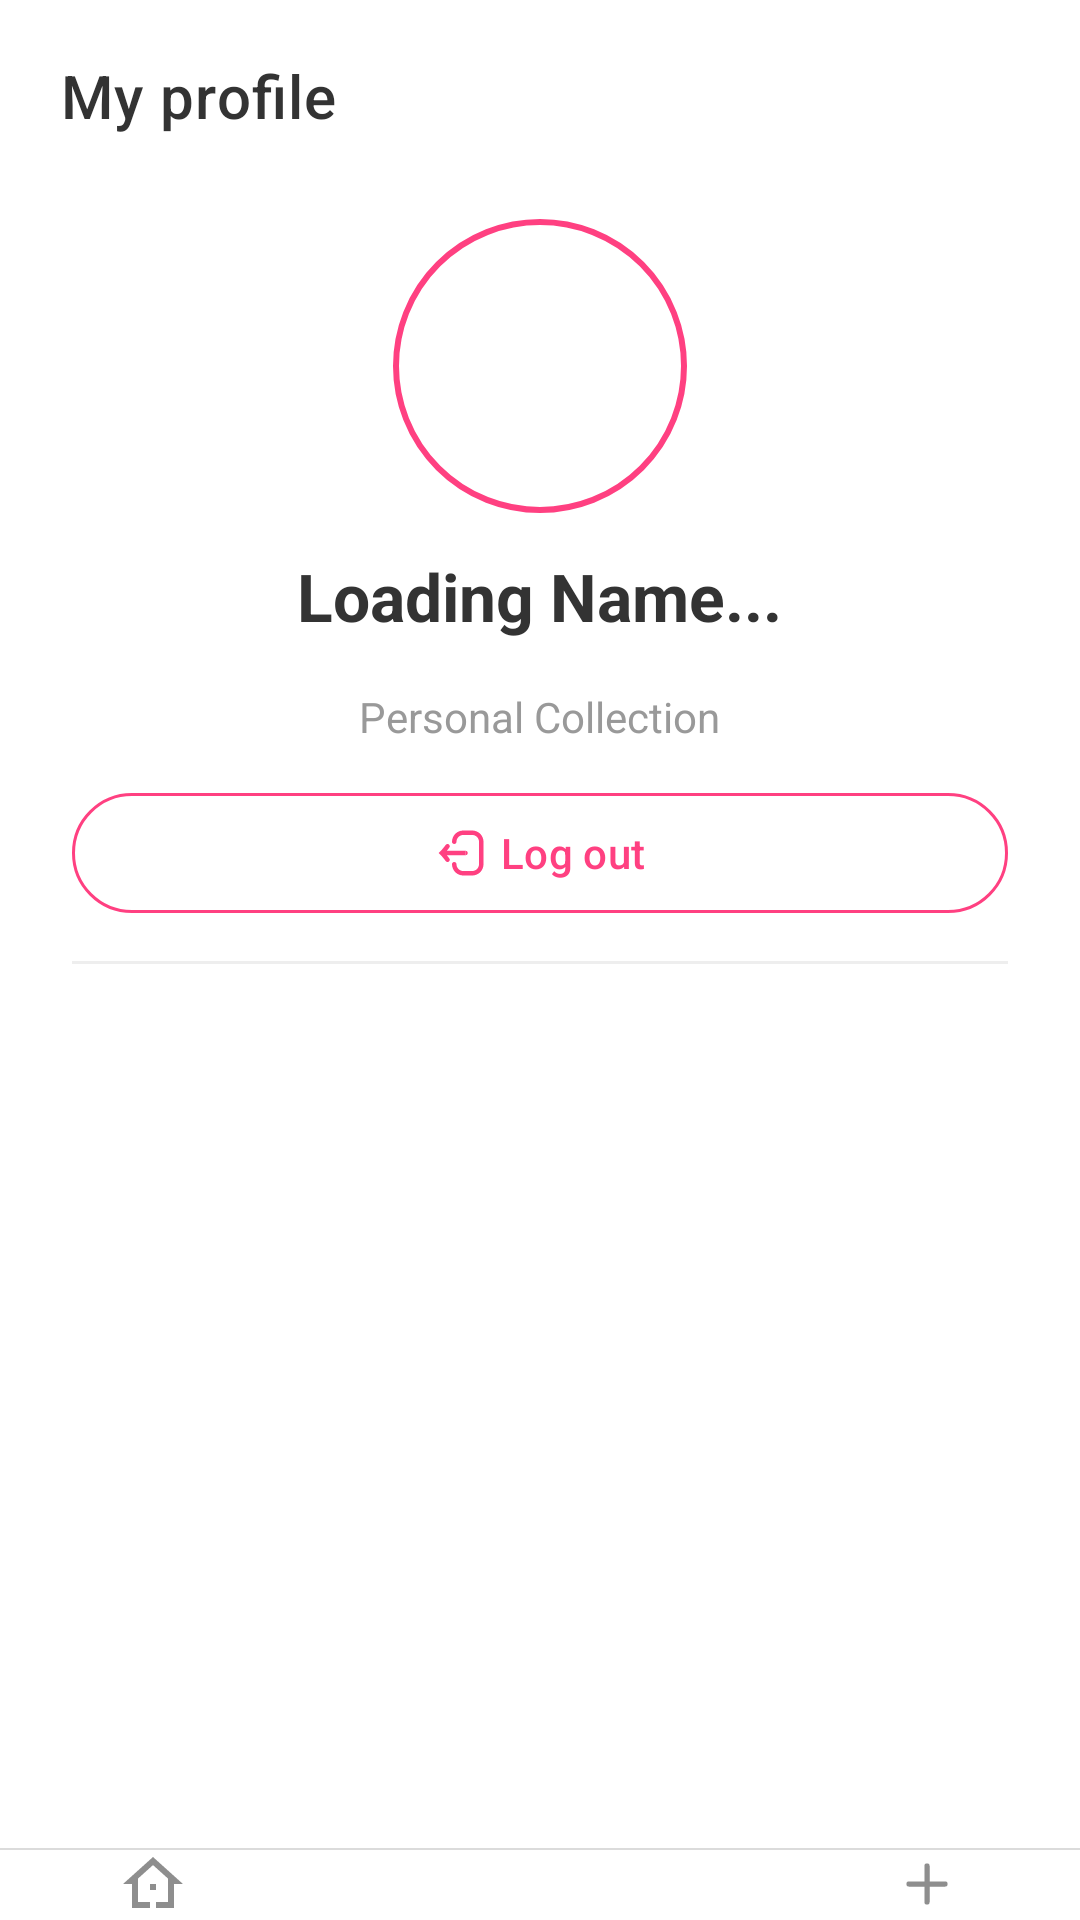

Android layout source for this screen:
<!-- AndroidManifest.xml: application theme Theme.MyApplication -->
<!-- res/layout/activity_profile.xml -->
<?xml version="1.0" encoding="utf-8"?>
<androidx.constraintlayout.widget.ConstraintLayout xmlns:android="http://schemas.android.com/apk/res/android"
    xmlns:app="http://schemas.android.com/apk/res-auto"
    xmlns:tools="http://schemas.android.com/tools"
    android:layout_width="match_parent"
    android:layout_height="match_parent"
    android:background="@color/background">

    <TextView
        android:id="@+id/profile_toolbar_title"
        android:layout_width="0dp"
        android:layout_height="?attr/actionBarSize"
        android:background="@android:color/transparent"
        android:elevation="0dp"
        android:fontFamily="sans-serif-medium"
        android:gravity="center_vertical"
        android:letterSpacing="0.02"
        android:paddingHorizontal="@dimen/screen_padding_horizontal"
        android:text="@string/profile_title"
        android:textColor="@color/text_primary"
        android:textSize="@dimen/text_title"
        app:layout_constraintEnd_toEndOf="parent"
        app:layout_constraintStart_toStartOf="parent"
        app:layout_constraintTop_toTopOf="parent" />

    <androidx.core.widget.NestedScrollView
        android:id="@+id/profile_scroll_header"
        android:layout_width="0dp"
        android:layout_height="wrap_content"
        android:clipToPadding="false"
        android:scrollbars="none"
        app:layout_constraintEnd_toEndOf="parent"
        app:layout_constraintStart_toStartOf="parent"
        app:layout_constraintTop_toBottomOf="@id/profile_toolbar_title">

    <LinearLayout
        android:id="@+id/profile_LL_header"
        android:layout_width="match_parent"
        android:layout_height="wrap_content"
        android:gravity="center"
        android:orientation="vertical"
        android:paddingHorizontal="24dp"
        android:paddingTop="8dp"
        android:paddingBottom="8dp">

        <com.google.android.material.imageview.ShapeableImageView
            android:id="@+id/profile_IV_user"
            android:layout_width="100dp"
            android:layout_height="100dp"
            android:padding="2dp"
            android:scaleType="centerCrop"
            app:shapeAppearanceOverlay="@style/CircleImage"
            app:strokeColor="@color/primary"
            app:strokeWidth="2dp"
            tools:src="@tools:sample/avatars" />

        <TextView
            android:id="@+id/profile_TV_username"
            android:layout_width="wrap_content"
            android:layout_height="wrap_content"
            android:layout_marginTop="12dp"
            android:text="Loading Name..."
            android:textColor="@color/text_primary"
            android:textSize="22sp"
            android:textStyle="bold" />

        <com.google.android.material.card.MaterialCardView
            android:id="@+id/profile_card_palette"
            android:layout_width="match_parent"
            android:layout_height="wrap_content"
            android:layout_marginTop="16dp"
            android:visibility="gone"
            app:cardBackgroundColor="@color/surface_card"
            app:cardCornerRadius="12dp"
            app:cardElevation="0dp"
            app:strokeColor="@color/divider_soft"
            app:strokeWidth="1dp">

            <LinearLayout
                android:layout_width="match_parent"
                android:layout_height="wrap_content"
                android:orientation="vertical"
                android:padding="14dp">

                <TextView
                    android:id="@+id/profile_TV_palette_title"
                    android:layout_width="match_parent"
                    android:layout_height="wrap_content"
                    android:textColor="@color/text_primary"
                    android:textSize="16sp"
                    android:textStyle="bold"
                    tools:text="Winter palette" />

                <TextView
                    android:id="@+id/profile_TV_palette_traits"
                    android:layout_width="match_parent"
                    android:layout_height="wrap_content"
                    android:layout_marginTop="4dp"
                    android:textColor="@color/text_secondary"
                    android:textSize="12sp"
                    tools:text="Skin: Fair · Eyes: Green · Hair: Brown" />

                <TextView
                    android:id="@+id/profile_TV_palette_description"
                    android:layout_width="match_parent"
                    android:layout_height="wrap_content"
                    android:layout_marginTop="6dp"
                    android:textColor="@color/text_secondary"
                    android:textSize="12sp"
                    tools:text="Bold, icy colors..." />

                <TextView
                    android:layout_width="match_parent"
                    android:layout_height="wrap_content"
                    android:layout_marginTop="10dp"
                    android:text="Power colors"
                    android:textColor="@color/text_primary"
                    android:textSize="11sp"
                    android:textStyle="bold" />

                <HorizontalScrollView
                    android:layout_width="match_parent"
                    android:layout_height="wrap_content"
                    android:layout_marginTop="4dp"
                    android:scrollbars="none">

                    <LinearLayout
                        android:id="@+id/profile_LL_palette_power"
                        android:layout_width="wrap_content"
                        android:layout_height="wrap_content"
                        android:orientation="horizontal" />
                </HorizontalScrollView>

                <TextView
                    android:layout_width="match_parent"
                    android:layout_height="wrap_content"
                    android:layout_marginTop="8dp"
                    android:text="Neutrals"
                    android:textColor="@color/text_primary"
                    android:textSize="11sp"
                    android:textStyle="bold" />

                <HorizontalScrollView
                    android:layout_width="match_parent"
                    android:layout_height="wrap_content"
                    android:layout_marginTop="4dp"
                    android:scrollbars="none">

                    <LinearLayout
                        android:id="@+id/profile_LL_palette_neutral"
                        android:layout_width="wrap_content"
                        android:layout_height="wrap_content"
                        android:orientation="horizontal" />
                </HorizontalScrollView>
            </LinearLayout>
        </com.google.android.material.card.MaterialCardView>

        <TextView
            android:id="@+id/profile_TV_collection_label"
            android:layout_width="wrap_content"
            android:layout_height="wrap_content"
            android:layout_marginTop="16dp"
            android:text="Personal Collection"
            android:textColor="#999999"
            android:textSize="14sp" />
    </LinearLayout>

    </androidx.core.widget.NestedScrollView>

    <com.google.android.material.button.MaterialButton
        android:id="@+id/profile_BTN_logout"
        style="@style/Widget.Material3.Button.OutlinedButton"
        android:layout_width="0dp"
        android:layout_height="wrap_content"
        android:layout_marginHorizontal="24dp"
        android:layout_marginTop="4dp"
        android:text="@string/logout_confirm"
        app:icon="@drawable/ic_logout"
        app:iconGravity="textStart"
        app:layout_constraintEnd_toEndOf="parent"
        app:layout_constraintStart_toStartOf="parent"
        app:layout_constraintTop_toBottomOf="@id/profile_scroll_header"
        app:strokeColor="@color/primary" />

    <View
        android:id="@+id/profile_divider"
        android:layout_width="0dp"
        android:layout_height="1dp"
        android:layout_marginHorizontal="24dp"
        android:layout_marginTop="12dp"
        android:background="@color/divider_soft"
        app:layout_constraintEnd_toEndOf="parent"
        app:layout_constraintStart_toStartOf="parent"
        app:layout_constraintTop_toBottomOf="@id/profile_BTN_logout" />

    <androidx.recyclerview.widget.RecyclerView
        android:id="@+id/profile_RV_my_outfits"
        android:layout_width="0dp"
        android:layout_height="0dp"
        android:layout_marginTop="@dimen/spacing_sm"
        android:clipToPadding="false"
        android:layoutAnimation="@anim/layout_animation_fade_in"
        android:overScrollMode="never"
        android:paddingHorizontal="@dimen/spacing_sm"
        android:paddingBottom="@dimen/spacing_sm"
        app:layout_constraintBottom_toTopOf="@id/bottom_nav_container"
        app:layout_constraintEnd_toEndOf="parent"
        app:layout_constraintStart_toStartOf="parent"
        app:layout_constraintTop_toBottomOf="@id/profile_divider"
        tools:listitem="@layout/item_outfit" />

    <ProgressBar
        android:id="@+id/profile_PB_loading"
        android:layout_width="wrap_content"
        android:layout_height="wrap_content"
        android:visibility="gone"
        app:layout_constraintBottom_toTopOf="@id/bottom_nav_container"
        app:layout_constraintEnd_toEndOf="parent"
        app:layout_constraintStart_toStartOf="parent"
        app:layout_constraintTop_toBottomOf="@id/profile_divider" />

    <TextView
        android:id="@+id/profile_TV_empty_outfits"
        android:layout_width="0dp"
        android:layout_height="wrap_content"
        android:gravity="center"
        android:padding="24dp"
        android:text="@string/profile_no_outfits"
        android:textColor="#999999"
        android:textSize="14sp"
        android:visibility="gone"
        app:layout_constraintBottom_toTopOf="@id/bottom_nav_container"
        app:layout_constraintEnd_toEndOf="parent"
        app:layout_constraintStart_toStartOf="parent"
        app:layout_constraintTop_toBottomOf="@id/profile_divider" />

    <include
        android:id="@+id/bottom_nav_container"
        layout="@layout/layout_bottom_nav"
        android:layout_width="0dp"
        android:layout_height="wrap_content"
        app:layout_constraintBottom_toBottomOf="parent"
        app:layout_constraintEnd_toEndOf="parent"
        app:layout_constraintStart_toStartOf="parent" />

</androidx.constraintlayout.widget.ConstraintLayout>
<!-- res/layout/item_outfit.xml (included above) -->
<?xml version="1.0" encoding="utf-8"?>
<com.google.android.material.card.MaterialCardView xmlns:android="http://schemas.android.com/apk/res/android"
    xmlns:app="http://schemas.android.com/apk/res-auto"
    style="@style/Widget.StylePalette.OutfitCard"
    android:layout_width="match_parent"
    android:layout_height="wrap_content"
    android:layout_margin="@dimen/outfit_card_margin"
    android:clickable="true"
    android:focusable="true"
    android:stateListAnimator="@animator/card_press"
    app:cardPreventCornerOverlap="true"
    app:rippleColor="@color/primary_container"
    app:strokeWidth="0dp">

    <androidx.constraintlayout.widget.ConstraintLayout
        android:layout_width="match_parent"
        android:layout_height="wrap_content">

        <ImageView
            android:id="@+id/outfitImage"
            android:layout_width="0dp"
            android:layout_height="0dp"
            android:contentDescription="@null"
            android:scaleType="centerCrop"
            android:src="@drawable/placeholder_outfit"
            app:layout_constraintDimensionRatio="1:1"
            app:layout_constraintEnd_toEndOf="parent"
            app:layout_constraintStart_toStartOf="parent"
            app:layout_constraintTop_toTopOf="parent" />

        <ImageButton
            android:id="@+id/likeButton"
            android:layout_width="@dimen/outfit_like_size"
            android:layout_height="@dimen/outfit_like_size"
            android:layout_margin="@dimen/spacing_md"
            android:background="@drawable/white_circle_bg"
            android:contentDescription="Like"
            android:elevation="4dp"
            android:padding="6dp"
            android:scaleType="fitCenter"
            android:src="@drawable/ic_heart_empty"
            app:layout_constraintEnd_toEndOf="parent"
            app:layout_constraintTop_toTopOf="parent"
            app:tint="#FF4081" />

    </androidx.constraintlayout.widget.ConstraintLayout>
</com.google.android.material.card.MaterialCardView>
<!-- res/layout/layout_bottom_nav.xml (included above) -->
<?xml version="1.0" encoding="utf-8"?>
<LinearLayout xmlns:android="http://schemas.android.com/apk/res/android"
    xmlns:app="http://schemas.android.com/apk/res-auto"
    android:id="@+id/bottom_navigation"
    android:layout_width="match_parent"
    android:layout_height="@dimen/bottom_nav_height"
    android:background="@drawable/bg_bottom_nav"
    android:baselineAligned="false"
    android:gravity="center_vertical"
    android:orientation="horizontal"
    android:paddingStart="@dimen/bottom_nav_padding_horizontal"
    android:paddingEnd="@dimen/bottom_nav_padding_horizontal">

    <FrameLayout
        android:layout_width="0dp"
        android:layout_height="match_parent"
        android:layout_weight="1">

        <ImageButton
            android:id="@+id/btn_home"
            android:layout_width="@dimen/bottom_nav_icon_size"
            android:layout_height="@dimen/bottom_nav_icon_size"
            android:layout_gravity="center"
            android:background="?attr/selectableItemBackgroundBorderless"
            android:contentDescription="@string/feed_title"
            android:padding="0dp"
            android:scaleType="fitCenter"
            android:src="@drawable/nav_ic_home"
            app:tint="@color/nav_icon_tint" />
    </FrameLayout>

    <FrameLayout
        android:layout_width="0dp"
        android:layout_height="match_parent"
        android:layout_weight="1">

        <ImageButton
            android:id="@+id/btn_favorites"
            android:layout_width="@dimen/bottom_nav_icon_size"
            android:layout_height="@dimen/bottom_nav_icon_size"
            android:layout_gravity="center"
            android:background="?attr/selectableItemBackgroundBorderless"
            android:contentDescription="@string/favorites_empty"
            android:padding="0dp"
            android:scaleType="fitCenter"
            android:src="@drawable/nav_ic_favorites"
            app:tint="@color/nav_icon_tint" />
    </FrameLayout>

    <FrameLayout
        android:layout_width="0dp"
        android:layout_height="match_parent"
        android:layout_weight="1">

        <ImageButton
            android:id="@+id/btn_profile"
            android:layout_width="@dimen/bottom_nav_icon_size"
            android:layout_height="@dimen/bottom_nav_icon_size"
            android:layout_gravity="center"
            android:background="?attr/selectableItemBackgroundBorderless"
            android:contentDescription="@string/profile_title"
            android:padding="0dp"
            android:scaleType="fitCenter"
            android:src="@drawable/nav_ic_profile"
            app:tint="@color/nav_icon_tint" />
    </FrameLayout>

    <FrameLayout
        android:layout_width="0dp"
        android:layout_height="match_parent"
        android:layout_weight="1">

        <ImageButton
            android:id="@+id/btn_add_outfit"
            android:layout_width="@dimen/bottom_nav_icon_size"
            android:layout_height="@dimen/bottom_nav_icon_size"
            android:layout_gravity="center"
            android:background="?attr/selectableItemBackgroundBorderless"
            android:contentDescription="@string/label_vibe"
            android:padding="0dp"
            android:scaleType="fitCenter"
            android:src="@drawable/nav_ic_add"
            app:tint="@color/nav_icon_tint" />
    </FrameLayout>

</LinearLayout>
<!-- resources referenced by this layout -->
<resources>
  <color name="background">#FFFFFF</color>
  <color name="divider_soft">#EEEEEE</color>
  <color name="primary">@color/accent_pink</color>
  <color name="primary_container">@color/lavender_light</color>
  <color name="surface_card">@color/white</color>
  <color name="text_primary">#333333</color>
  <color name="text_secondary">#666666</color>
  <dimen name="bottom_nav_height">52dp</dimen>
  <dimen name="bottom_nav_icon_size">24dp</dimen>
  <dimen name="bottom_nav_padding_horizontal">8dp</dimen>
  <dimen name="outfit_card_margin">6dp</dimen>
  <dimen name="outfit_like_size">28dp</dimen>
  <dimen name="screen_padding_horizontal">20dp</dimen>
  <dimen name="spacing_md">16dp</dimen>
  <dimen name="spacing_sm">8dp</dimen>
  <dimen name="text_title">20sp</dimen>
  <!-- drawable nav_ic_add (drawable) -->
  <?xml version="1.0" encoding="utf-8"?>
  <selector xmlns:android="http://schemas.android.com/apk/res/android">
      <item android:drawable="@drawable/ic_nav_add_filled" android:state_selected="true" />
      <item android:drawable="@drawable/ic_nav_add_outline" />
  </selector>
  <!-- drawable nav_ic_home (drawable) -->
  <?xml version="1.0" encoding="utf-8"?>
  <selector xmlns:android="http://schemas.android.com/apk/res/android">
      <item android:drawable="@drawable/ic_nav_home_filled" android:state_selected="true" />
      <item android:drawable="@drawable/ic_nav_home_outline" />
  </selector>
  <!-- drawable nav_ic_profile (drawable) -->
  <?xml version="1.0" encoding="utf-8"?>
  <selector xmlns:android="http://schemas.android.com/apk/res/android">
      <item android:drawable="@drawable/ic_nav_person_filled" android:state_selected="true" />
      <item android:drawable="@drawable/ic_nav_person_outline" />
  </selector>
  <!-- drawable placeholder_outfit (drawable) -->
  <?xml version="1.0" encoding="utf-8"?>
  <shape xmlns:android="http://schemas.android.com/apk/res/android"
      android:shape="rectangle">
      <solid android:color="@color/back_ground" />
      <corners android:radius="16dp" />
  </shape>
  <!-- drawable white_circle_bg (drawable) -->
  <?xml version="1.0" encoding="utf-8"?>
  <shape xmlns:android="http://schemas.android.com/apk/res/android"
      android:shape="oval">
      <solid android:color="#FFFFFF" />
      <size
          android:width="28dp"
          android:height="28dp" />
  </shape>
  <string name="favorites_empty">Your wishlist is empty. Like outfits from the feed to save them here.</string>
  <string name="feed_title">MY FEED</string>
  <string name="label_vibe">VIBE</string>
  <string name="logout_confirm">Log out</string>
  <string name="profile_no_outfits">No outfits yet. Tap + to upload your first look.</string>
  <string name="profile_title">My profile</string>
  <style name="CircleImage">
          <item name="cornerSize">50%</item>
      </style>
  <style name="Theme.MyApplication" parent="Base.Theme.MyApplication" />
  <color name="accent_pink">#FF4081</color>
  <color name="lavender_light">#F3E5F5</color>
  <color name="white">#FFFFFFFF</color>
  <color name="nav_bar_background">#FFFFFF</color>
  <color name="nav_bar_divider">#DBDBDB</color>
  <color name="back_ground">#F3E5F5</color>
  <dimen name="outfit_card_corner">16dp</dimen>
  <dimen name="elevation_card">4dp</dimen>
  <color name="accent_purple">#7C4DFF</color>
  <color name="input_background">#F7F7F7</color>
  <color name="text_hint">#707070</color>
  <color name="cursor_accent">@color/accent_pink</color>
  <dimen name="corner_input">18dp</dimen>
  <style name="TextAppearance.StylePalette.InputHint" parent="TextAppearance.Material3.BodyMedium">
          <item name="android:fontFamily">sans-serif</item>
          <item name="android:textSize">16sp</item>
          <item name="android:textColor">@color/text_hint</item>
      </style>
  <color name="text_input">#262626</color>
  <dimen name="input_padding_horizontal">16dp</dimen>
  <dimen name="input_min_height">52dp</dimen>
</resources>
